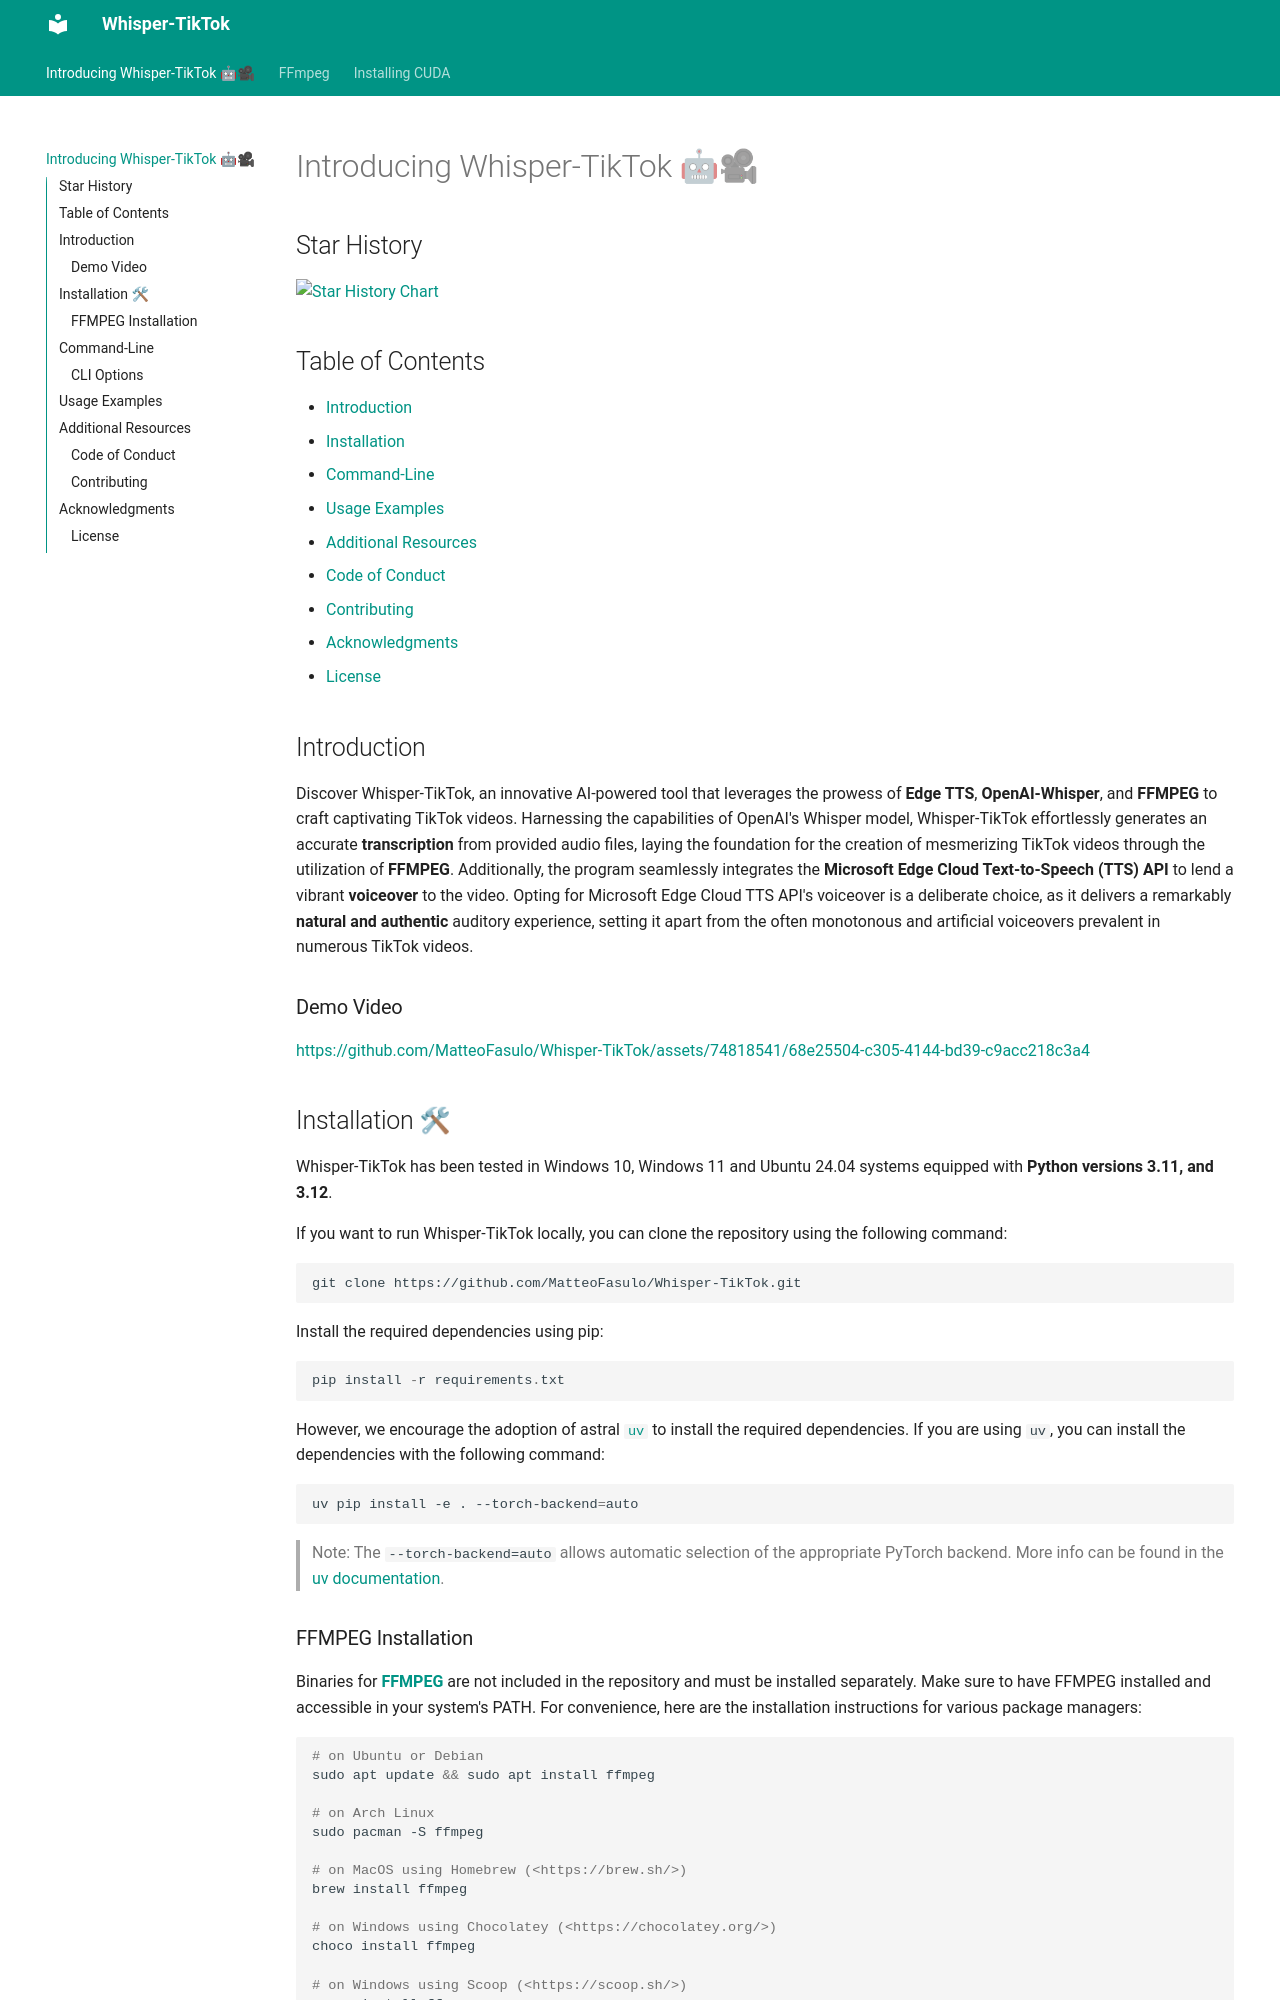

repository: MatteoFasulo/Whisper-TikTok · page: index.html · generator: mkdocs

# Introducing Whisper-TikTok 🤖🎥

## Star History

[![Star History Chart](https://api.star-history.com/svg?repos=MatteoFasulo/Whisper-TikTok&type=Date)](https://star-history.com/#MatteoFasulo/Whisper-TikTok&Date)

## Table of Contents

- [Introduction](#introduction)
- [Installation](#installation-)
- [Command-Line](#command-line)
- [Usage Examples](#usage-examples)
- [Additional Resources](#additional-resources)
- [Code of Conduct](#code-of-conduct)
- [Contributing](#contributing)
- [Acknowledgments](#acknowledgments)
- [License](#license)

## Introduction

Discover Whisper-TikTok, an innovative AI-powered tool that leverages the prowess of **Edge TTS**, **OpenAI-Whisper**, and **FFMPEG** to craft captivating TikTok videos. Harnessing the capabilities of OpenAI's Whisper model, Whisper-TikTok effortlessly generates an accurate **transcription** from provided audio files, laying the foundation for the creation of mesmerizing TikTok videos through the utilization of **FFMPEG**. Additionally, the program seamlessly integrates the **Microsoft Edge Cloud Text-to-Speech (TTS) API** to lend a vibrant **voiceover** to the video. Opting for Microsoft Edge Cloud TTS API's voiceover is a deliberate choice, as it delivers a remarkably **natural and authentic** auditory experience, setting it apart from the often monotonous and artificial voiceovers prevalent in numerous TikTok videos.

### Demo Video

<https://github.com/MatteoFasulo/Whisper-TikTok/assets/74818541/68e25504-c305-4144-bd39-c9acc218c3a4>

## Installation 🛠

Whisper-TikTok has been tested in Windows 10, Windows 11 and Ubuntu 24.04 systems equipped with **Python versions 3.11, and 3.12**.

If you want to run Whisper-TikTok locally, you can clone the repository using the following command:

```bash
git clone https://github.com/MatteoFasulo/Whisper-TikTok.git
```

Install the required dependencies using pip:

```python
pip install -r requirements.txt
```

However, we encourage the adoption of astral [`uv`](https://docs.astral.sh/uv/) to install the required dependencies. If you are using `uv`, you can install the dependencies with the following command:

```bash
uv pip install -e . --torch-backend=auto
```

>Note: The `--torch-backend=auto` allows automatic selection of the appropriate PyTorch backend. More info can be found in the [uv documentation](https://docs.astral.sh/uv/guides/integration/pytorch/#automatic-backend-selection).
